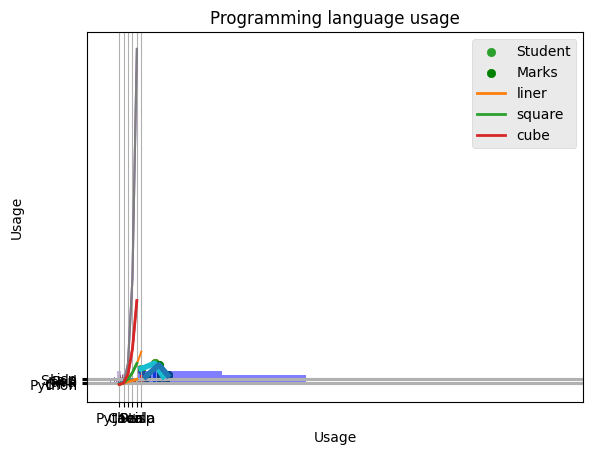
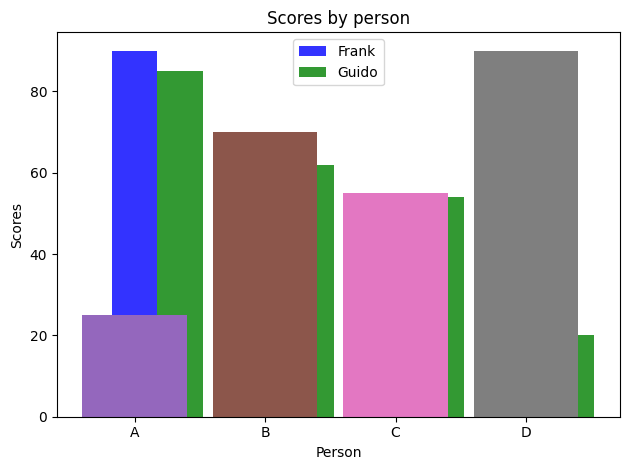
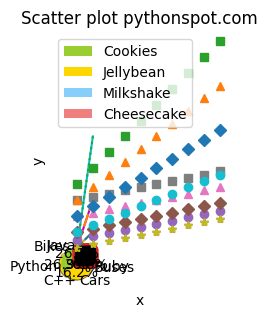

The matplotlib source for these figures, in order:
import matplotlib.pyplot as plt



plt.plot([1,2,3,4])

plt.show()
import matplotlib.pyplot as plt

import numpy as np



x = np.arange(0,5,0.01)

# print(x)



plt.plot(x,[i**2 for i in x])

plt.show()
import matplotlib.pyplot as plt



x = range(5)



plt.plot(x,[i*i for i in x], x, [i*i*i for i in x], x, [i**4 for i in x])

plt.show()
import matplotlib.pyplot as plt



x = range(5)



plt.plot(x,[i*i for i in x], x, [i*i*i for i in x], x, [i**4 for i in x])

plt.grid(True)

plt.show()
from matplotlib import pyplot as plt



x = [5,8,10]

y = [12,16,6]



plt.plot(x,y)



plt.title('Epic Info')

plt.ylabel('Y axis')

plt.xlabel('X axis')



plt.show()
import matplotlib.pyplot as plt

from matplotlib import style



style.use('ggplot')



x = [5,8,10]

y = [12,16,6]



x2 = [6,9,11]

y2 = [6,15,7]



# can plot specifically, after just showing the defaults:

plt.plot(x,y,linewidth=4)

plt.plot(x2,y2,linewidth=4)





# Give Plot Title

plt.title('Epic Info')



# Define both axis level

plt.ylabel("Y axis")

plt.xlabel("X axis")



plt.show()

from matplotlib import pyplot as plt

from matplotlib import style



style.use('ggplot')



x = [5,8,10]

y = [12,16,6]



x2 = [6,9,11]

y2 = [6,15,7]





plt.bar(x, y, align='center')



plt.bar(x2, y2, color='g', align='center')





plt.title('Epic Info')

plt.ylabel('Y axis')

plt.xlabel('X axis')



plt.show()
from matplotlib import pyplot as plt

from matplotlib import style



style.use('ggplot')



x = [5,8,10]

y = [12,16,6]



x2 = [6,9,11]

y2 = [6,15,7]



plt.scatter(x, y)#, align='center')



plt.scatter(x2, y2, color='g')#, align='center')





plt.title('Epic Info')

plt.ylabel('Y axis')

plt.xlabel('X axis')



plt.show()
from matplotlib import pyplot as plt

from matplotlib import style



style.use('ggplot')



x = [5,8,10]

y = [12,16,6]



x2 = [6,9,11]

y2 = [6,15,7]



plt.scatter(x, y, label="Student")#, align='center', label="Stud")



plt.scatter(x2, y2, color='g', label="Marks")#, align='center', label="Marks")



plt.legend()



# Give Plot Title 

plt.title('Epic Info')



# Give title to the both axis

plt.ylabel('Y axis')

plt.xlabel('X axis')



#



plt.show()
import numpy, matplotlib.pyplot as plt



x = numpy.arange(5)



plt.plot(x, x, label="liner", linewidth=2)

plt.plot(x, x*x, label="square", linewidth=2)

plt.plot(x, x*x*x, label="cube", linewidth=2)



plt.grid(True)



plt.ylabel("Y-axis")

plt.xlabel("X-axis")



plt.title("Polynomial Graph")



plt.legend()



plt.show()
import matplotlib.pyplot as plt

import numpy



y = np.random.randn(40,2)



plt.hist(y)

plt.show()
import numpy as np

import matplotlib.mlab as mlab

import matplotlib.pyplot as plt

 

x = [21,22,23,4,5,6,77,8,9,10,31,32,33,34,35,36,37,18,49,50,100]

num_bins = 5

n, bins, patches = plt.hist(x, num_bins, facecolor='blue', alpha=0.5)

plt.show()
import matplotlib.pyplot as plt



plt.bar([2,3.5,5],[2,5,7])

plt.show()
import matplotlib.pyplot as plt; plt.rcdefaults()

import numpy as np

import matplotlib.pyplot as plt

 

objects = ('Python', 'C++', 'Java', 'Perl', 'Scala', 'Lisp')

y_pos = np.arange(len(objects))

performance = [10,8,6,4,2,1]

 

plt.bar(y_pos, performance, align='center', alpha=0.5)

plt.xticks(y_pos, objects)

plt.ylabel('Usage')

plt.title('Programming language usage')

 

plt.show()
import matplotlib.pyplot as plt; plt.rcdefaults()

import numpy as np

import matplotlib.pyplot as plt

 

objects = ('Python', 'C++', 'Java', 'Perl', 'Scala', 'Lisp')

y_pos = np.arange(len(objects))

performance = [10,8,6,4,2,1]

 

plt.barh(y_pos, performance, align='center', alpha=0.5)

plt.yticks(y_pos, objects)

plt.xlabel('Usage')

plt.title('Programming language usage')

 

plt.show()
import numpy as np

import matplotlib.pyplot as plt

 

# data to plot

n_groups = 4

means_frank = (90, 55, 40, 65)

means_guido = (85, 62, 54, 20)

 

# create plot

fig, ax = plt.subplots()

index = np.arange(n_groups)

bar_width = 0.35

opacity = 0.8

 

rects1 = plt.bar(index, means_frank, bar_width,

alpha=opacity,

color='b',

label='Frank')

 

rects2 = plt.bar(index + bar_width, means_guido, bar_width,

alpha=opacity,

color='g',

label='Guido')

 

plt.xlabel('Person')

plt.ylabel('Scores')

plt.title('Scores by person')

plt.xticks(index + bar_width, ('A', 'B', 'C', 'D'))

plt.legend()

 

plt.tight_layout()

plt.show()
import matplotlib.pyplot as plt



dictionary = {'A':25, 'B':70, 'C':55, 'D':90}

for i, key in enumerate(dictionary):

  plt.bar(i, dictionary[key])

  

plt.show()
import matplotlib.pyplot as plt

import numpy



dictionary = {'A':25, 'B':70, 'C':55, 'D':90}

for i, key in enumerate(dictionary):

  plt.bar(i, dictionary[key])



plt.xticks(numpy.arange(len(dictionary)),

          dictionary.keys())

  

plt.show()
import matplotlib.pyplot as plt



plt.figure(figsize=(3,3))



x = [40, 20, 5]

labels = ["Bikes", "Cars", "Buses"]



plt.pie(x, labels=labels)

plt.show()
import matplotlib.pyplot as plt

 

# Data to plot

labels = 'Python', 'C++', 'Ruby', 'Java'

sizes = [215, 130, 245, 210]

colors = ['gold', 'yellowgreen', 'lightcoral', 'lightskyblue']

explode = (0.1, 0, 0, 0)  # explode 1st slice

 

# Plot

plt.pie(sizes, explode=explode, labels=labels, colors=colors,

autopct='%1.1f%%', shadow=True, startangle=140)

 

plt.axis('equal')

plt.show()
import matplotlib.pyplot as plt

 

labels = ['Cookies', 'Jellybean', 'Milkshake', 'Cheesecake']

sizes = [38.4, 40.6, 20.7, 10.3]

colors = ['yellowgreen', 'gold', 'lightskyblue', 'lightcoral']

patches, texts = plt.pie(sizes, colors=colors, shadow=True, startangle=90)

plt.legend(patches, labels, loc="best")

plt.axis('equal')

plt.tight_layout()

plt.show()
import matplotlib.pyplot as plt

import numpy as np



x = np.random.rand(1000)

y = np.random.rand(1000)



plt.scatter(x,y)

plt.show()
import numpy as np

import matplotlib.pyplot as plt

 

# Create data

N = 500

x = np.random.rand(N)

y = np.random.rand(N)

colors = (0,0,0)

area = np.pi*3

 

# Plot

plt.scatter(x, y, s=area, c=colors, alpha=0.5)

plt.title('Scatter plot pythonspot.com')

plt.xlabel('x')

plt.ylabel('y')

plt.show()
import matplotlib.pyplot as plt

import numpy as np



y = np.arange(1,3)

plt.plot(y,'y')

plt.plot(y**2, 'm')

plt.plot(y**3, 'c')



plt.show()
import matplotlib.pyplot as plt

import numpy as np



y = np.arange(1,3)

plt.plot(y,'--')

plt.plot(y**2, '-.')

plt.plot(y**3, ':')



plt.show()
import matplotlib.pyplot as plt

import numpy as np



y = np.arange(1,3,0.2)



plt.plot(y, '*', y+0.5, 'o', y+1, 'D', y+2, '^', y+3, 's')

plt.show()
import matplotlib.pyplot as plt

import numpy as np



y = np.arange(1,3,0.2)



plt.plot(y, '*', y*2, 'o', y*3, 'D', y*4, '^', y*5, 's')

plt.show()